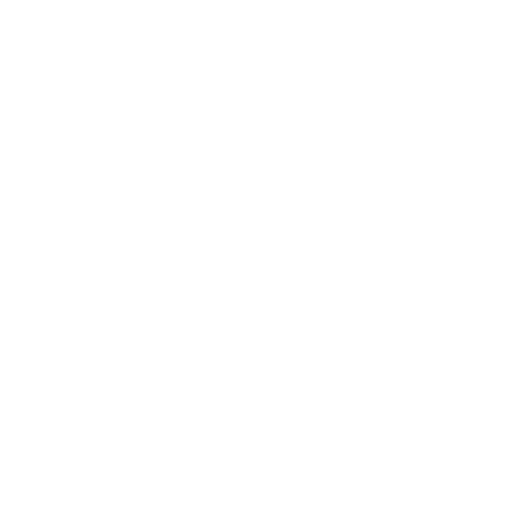
t = 0.00 s
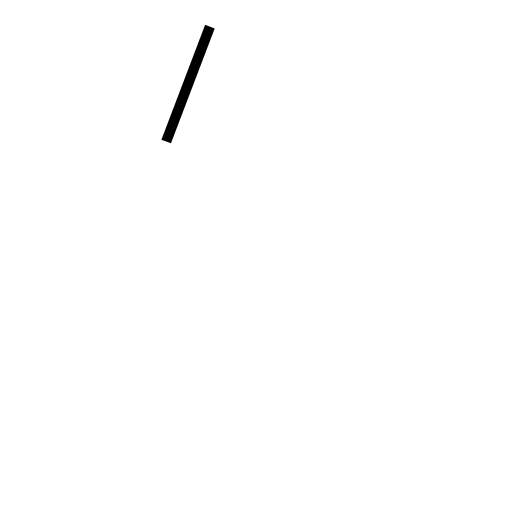
t = 0.36 s
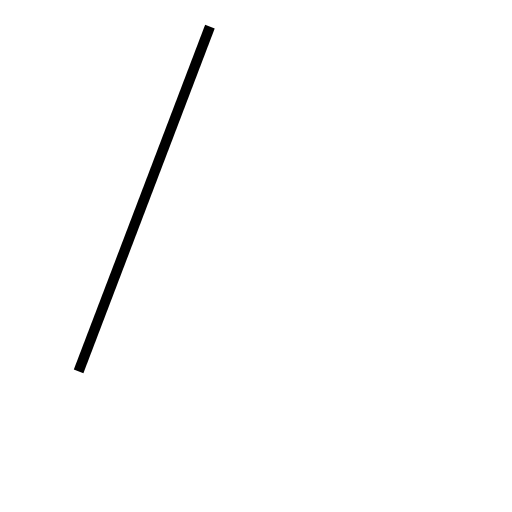
t = 1.08 s
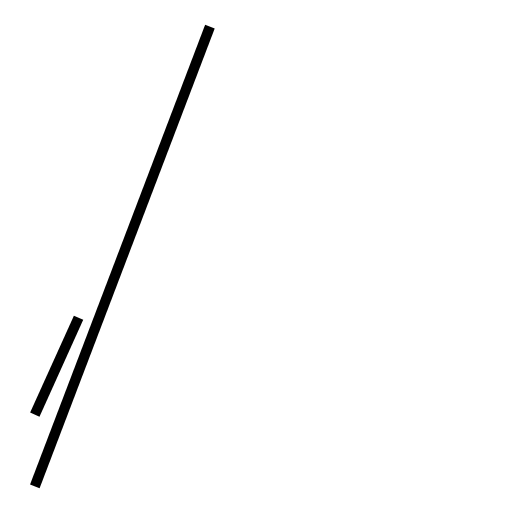
t = 1.75 s
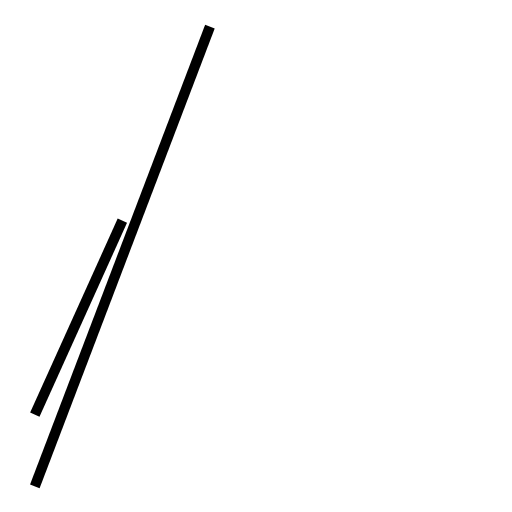
t = 2.07 s
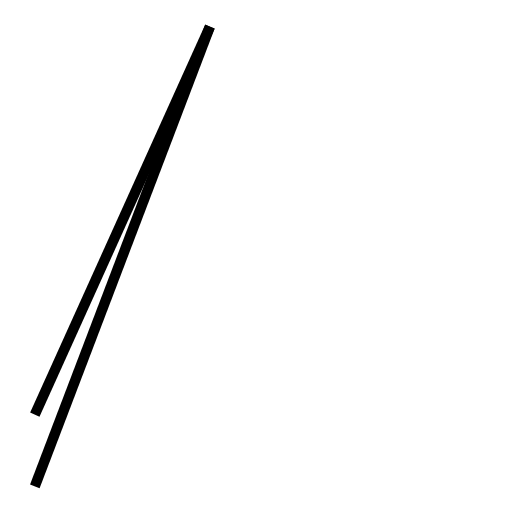
t = 2.69 s

The animated SVG that drew these frames (rendered in a browser with its animation timeline set to each time). Animation: 2 SMIL elements (animate=2); one cycle of 2.69 s.

<?xml version='1.0' encoding='utf-8'?>
<svg viewBox="0.0 -6.0 50.0 50.0" version="1.1" xmlns="http://www.w3.org/2000/svg"><rect x="-1000" y="-1000" width="2000" height="2000" stroke="white" fill="white" /><g style="fill:none;stroke:#000000;stroke-width:1"><path d="M 20.5 -41.4 L 3.4 3.5 " transform="translate(0.0 38.0)" stroke-dasharray="48.04601960620671" stroke-dashoffset="48.04601960620671"><animate attributeName="stroke-dashoffset" from="48.04601960620671" to="0" dur="1.4413805881862014s" begin="0s" fill="freeze" /></path><path d="M 3.4 -3.5 L 20.5 -41.4" transform="translate(0.0 38.0)" stroke-dasharray="41.579081278931596" stroke-dashoffset="41.579081278931596"><animate attributeName="stroke-dashoffset" from="41.579081278931596" to="0" dur="1.2473724383679479s" begin="1.4413805881862014s" fill="freeze" /></path></g></svg>
